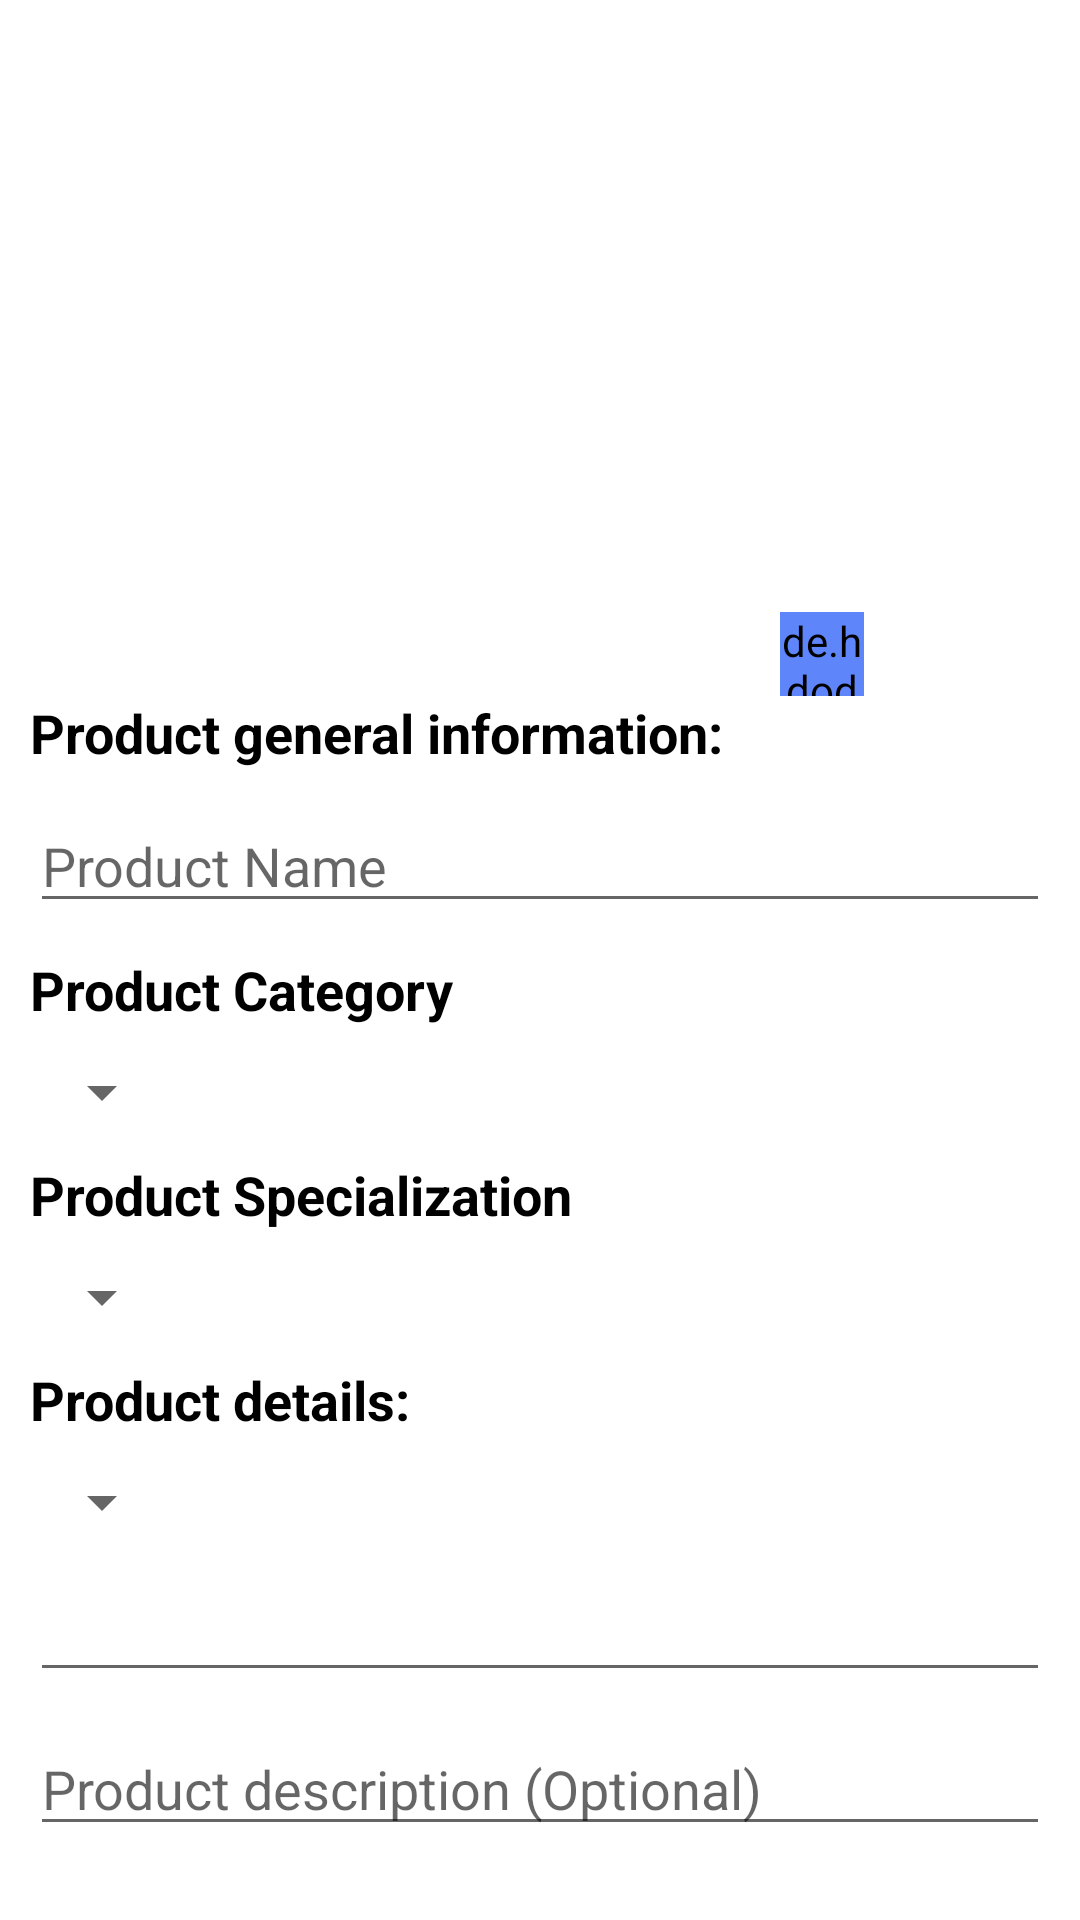

Here is an Android app screen rendered from its layout file. Give the layout XML and the strings, colors and styles it references.
<!-- AndroidManifest.xml: application theme Theme.Products -->
<!-- res/layout/fragment_product_detail.xml -->
<?xml version="1.0" encoding="utf-8"?>
<androidx.core.widget.NestedScrollView xmlns:android="http://schemas.android.com/apk/res/android"
    android:layout_width="match_parent"
    android:layout_height="match_parent"
    xmlns:app="http://schemas.android.com/apk/res-auto"
    android:fillViewport="true">

    <androidx.constraintlayout.widget.ConstraintLayout
        android:layout_width="match_parent"
        android:layout_height="match_parent"
        >
        <ProgressBar
            android:id="@+id/progressbar"
            android:layout_width="wrap_content"
            android:layout_height="wrap_content"
            android:layout_marginBottom="20dp"
            app:layout_constraintBottom_toBottomOf="parent"
            app:layout_constraintEnd_toEndOf="parent"
            app:layout_constraintStart_toStartOf="parent"
            app:layout_constraintTop_toTopOf="parent"
            android:visibility="invisible"/>
        <androidx.cardview.widget.CardView
            android:id="@+id/cardProductImage"
            android:layout_width="0dp"
            android:layout_height="200dp"
            android:layout_marginTop="20dp"
            app:cardCornerRadius="15dp"
            app:layout_constraintStart_toStartOf="parent"
            app:layout_constraintEnd_toEndOf="parent"
            app:layout_constraintTop_toTopOf="parent"
            app:cardElevation="0dp"
            android:layout_marginStart="100dp"
            android:layout_marginEnd="100dp">

            <androidx.viewpager2.widget.ViewPager2
                android:id="@+id/viewPagerProductImages"
                android:layout_width="match_parent"
                android:layout_height="match_parent" />

            <ImageView
                android:id="@+id/imageCloseButton"
                android:layout_width="40dp"
                android:layout_height="40dp"
                android:src="@drawable/ic_close"
                android:padding="5dp"
                app:tint="@color/g_black"/>


        </androidx.cardview.widget.CardView>
        <de.hdodenhof.circleimageview.CircleImageView
            android:id="@+id/imageEdit"
            android:layout_width="28dp"
            android:layout_height="28dp"
            android:layout_marginTop="50dp"
            android:background="@drawable/settings_items_background"
            android:backgroundTint="#5E85F9"
            android:src="@drawable/ic_edit"
            app:layout_constraintStart_toEndOf="@+id/cardProductImage"
            app:layout_constraintBottom_toTopOf="@+id/productsInfo"/>

        <androidx.appcompat.widget.LinearLayoutCompat
            android:id="@+id/productsInfo"
            android:layout_width="match_parent"
            android:layout_height="wrap_content"
            android:layout_marginStart="10dp"
            android:layout_marginTop="12dp"
            android:layout_marginEnd="10dp"
            android:orientation="vertical"
            app:layout_constraintEnd_toEndOf="parent"
            app:layout_constraintHorizontal_bias="0.0"
            app:layout_constraintStart_toStartOf="parent"
            app:layout_constraintTop_toBottomOf="@id/cardProductImage">

            <TextView
                android:layout_width="wrap_content"
                android:layout_height="wrap_content"
                android:text="Product general information:"
                android:textColor="@color/black"
                android:textSize="18sp"
                android:textStyle="bold" />

            <EditText
                android:id="@+id/edName"
                android:layout_width="match_parent"
                android:layout_height="wrap_content"
                android:layout_marginTop="10dp"
                android:hint="Product Name" />

            <TextView
                android:layout_width="wrap_content"
                android:layout_height="wrap_content"
                android:layout_marginTop="10dp"
                android:text="Product Category"
                android:textColor="@color/black"
                android:textSize="18sp"
                android:textStyle="bold" />

            <Spinner
                android:id="@+id/spinner"
                android:layout_width="wrap_content"
                android:layout_height="wrap_content"
                android:layout_marginTop="10dp"
                android:spinnerMode="dropdown" />

            <TextView
                android:layout_width="wrap_content"
                android:layout_height="wrap_content"
                android:layout_marginTop="10dp"
                android:text="Product Specialization"
                android:textColor="@color/black"
                android:textSize="18sp"
                android:textStyle="bold" />

            <Spinner
                android:id="@+id/spinnerSpecialization"
                android:layout_width="wrap_content"
                android:layout_height="wrap_content"
                android:layout_marginTop="10dp"
                android:spinnerMode="dropdown" />

            <TextView
                android:layout_width="wrap_content"
                android:layout_height="wrap_content"
                android:layout_marginTop="10dp"
                android:text="Product details:"
                android:textColor="@color/black"
                android:textSize="18sp"
                android:textStyle="bold" />

            <Spinner
                android:id="@+id/spinnerDetails"
                android:layout_width="wrap_content"
                android:layout_height="wrap_content"
                android:layout_marginTop="10dp"
                android:spinnerMode="dropdown" />

            <EditText
                android:id="@+id/edPrice"
                android:layout_width="match_parent"
                android:layout_height="wrap_content"
                android:layout_marginTop="10dp"
                android:inputType="numberDecimal" />

            <EditText
                android:id="@+id/edPrice2"
                android:layout_width="match_parent"
                android:layout_height="wrap_content"
                android:layout_marginTop="10dp"
                android:inputType="numberDecimal"
                android:visibility="gone" />

            <EditText
                android:id="@+id/edDescription"
                android:layout_width="match_parent"
                android:layout_height="wrap_content"
                android:layout_marginTop="10dp"
                android:hint="Product description (Optional)" />

            <EditText
                android:id="@+id/edOfferPercentage"
                android:layout_width="match_parent"
                android:layout_height="wrap_content"
                android:layout_marginTop="10dp"
                android:hint="Offer Percentage (Optional)"
                android:inputType="numberDecimal" />

        </androidx.appcompat.widget.LinearLayoutCompat>

        <LinearLayout
            android:layout_width="0dp"
            android:layout_height="wrap_content"
            android:layout_marginTop="20dp"
            android:orientation="vertical"
            app:layout_constraintEnd_toEndOf="@id/productsInfo"
            app:layout_constraintStart_toStartOf="@id/productsInfo"
            app:layout_constraintTop_toBottomOf="@id/productsInfo">



            <LinearLayout
                android:layout_width="wrap_content"
                android:layout_height="wrap_content"
                android:orientation="horizontal">

                <Button
                    android:id="@+id/buttonUpdate"
                    android:layout_width="wrap_content"
                    android:layout_height="wrap_content"
                    android:layout_marginTop="10dp"
                    android:text="Update"
                    android:textSize="14sp" />

                <TextView
                    android:id="@+id/tvSelectedImages"
                    android:layout_width="wrap_content"
                    android:layout_height="match_parent"
                    android:layout_marginStart="10dp"
                    android:layout_marginEnd="10dp"
                    android:gravity="center"
                    android:textSize="14sp" />
                <Button
                    android:id="@+id/buttonDelete"
                    android:layout_width="wrap_content"
                    android:layout_height="wrap_content"
                    android:layout_marginStart="10dp"
                    android:layout_marginTop="10dp"
                    android:text="Delete"
                    android:textSize="14sp" />
            </LinearLayout>


        </LinearLayout>

    </androidx.constraintlayout.widget.ConstraintLayout>

</androidx.core.widget.NestedScrollView>
<!-- resources referenced by this layout -->
<resources>
  <color name="black">#FF000000</color>
  <color name="g_black">#171717</color>
  <style name="Theme.Products" parent="Base.Theme.Products" />
  <style name="Base.Theme.Products" parent="Theme.MaterialComponents.Light">
          
          
  
      </style>
</resources>
